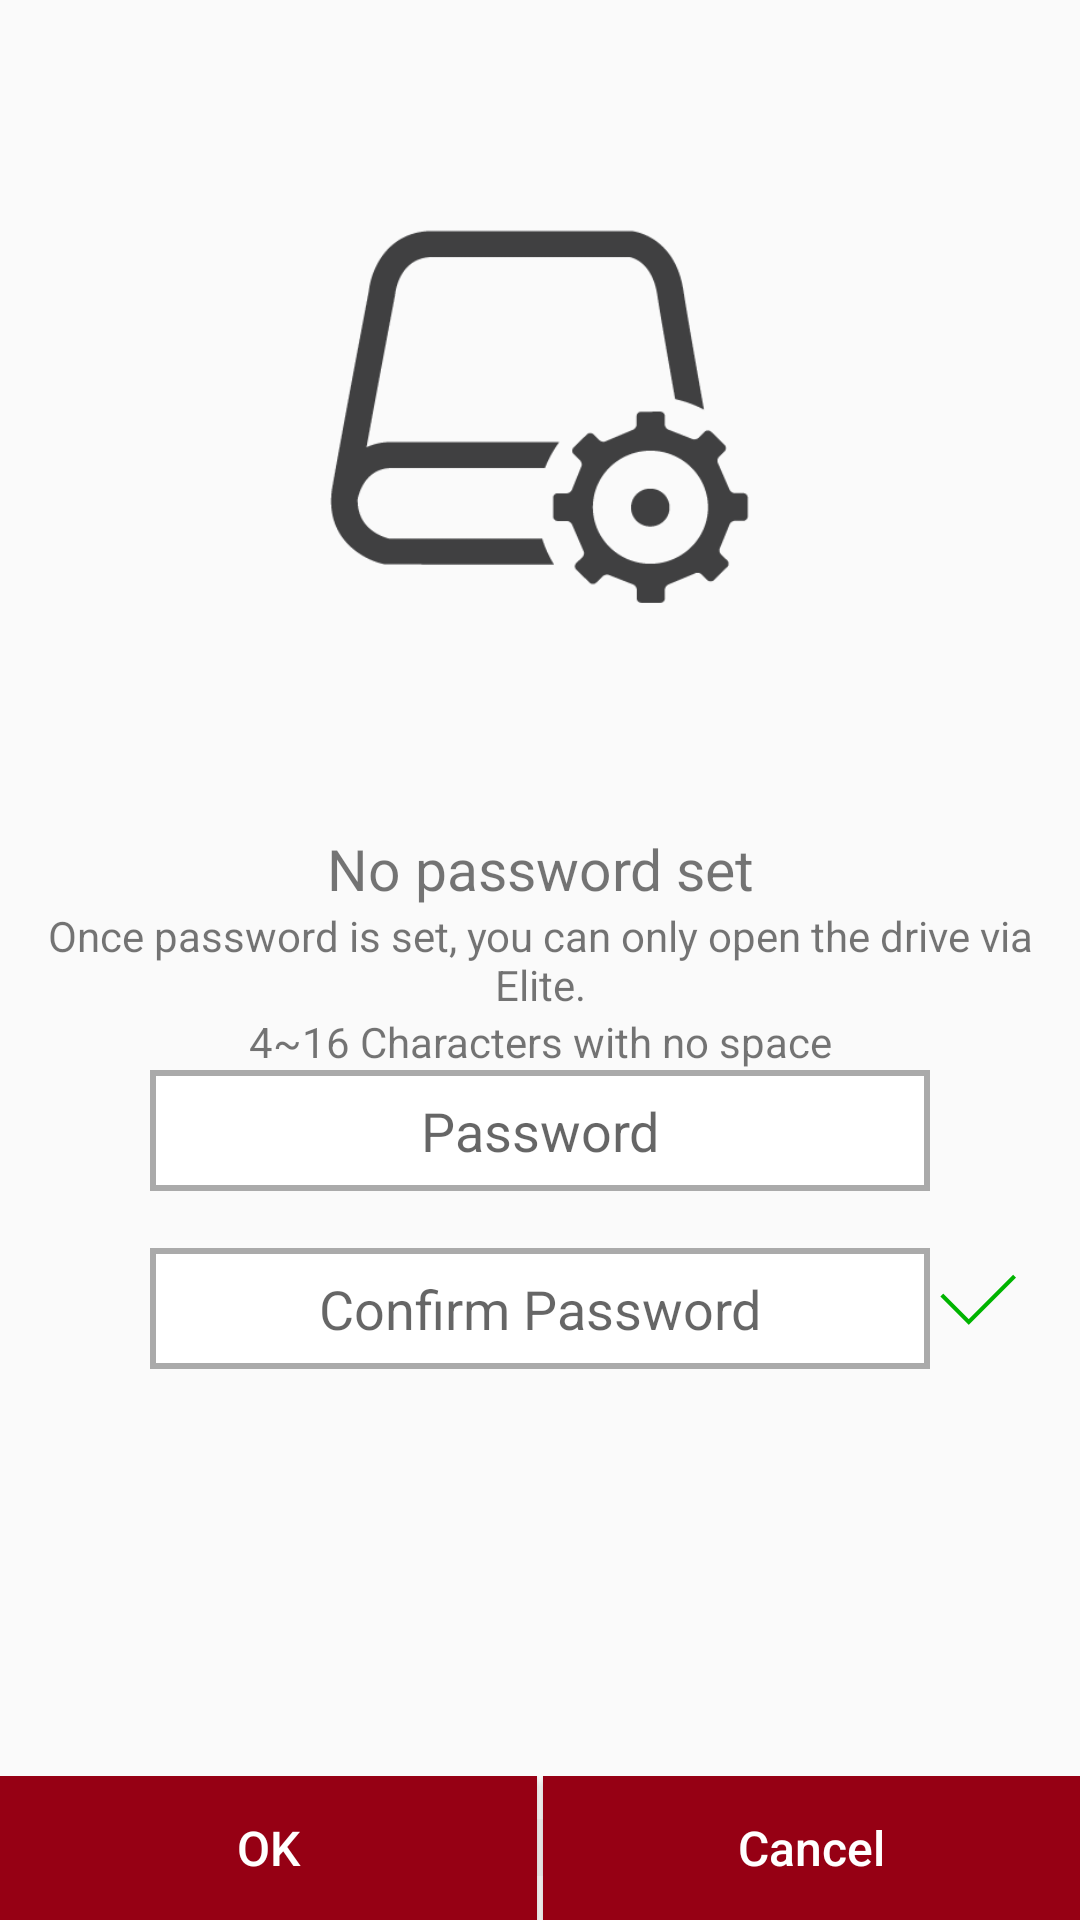

Produce the Android XML layout that renders to this screen, including the resource entries it uses.
<!-- AndroidManifest.xml: application theme AppTheme -->
<!-- res/layout/fragment_settingpassword.xml -->
<?xml version="1.0" encoding="utf-8"?>

<RelativeLayout xmlns:android="http://schemas.android.com/apk/res/android"
    android:layout_width="match_parent"
    android:layout_height="match_parent"
    android:clickable="false">

    <ImageView
        android:id="@+id/imageView"
        android:layout_width="match_parent"
        android:layout_height="wrap_content"
        android:layout_above="@+id/securityTitle"
        android:layout_alignParentTop="true"
        android:src="@drawable/settings" />

    <TextView
        android:id="@+id/securityTitle"
        android:layout_width="match_parent"
        android:layout_height="wrap_content"
        android:layout_above="@+id/securityWording"
        android:gravity="center"
        android:text="@string/LNoPW"
        android:textSize="19sp" />

    <TextView
        android:id="@+id/securityWording"
        android:layout_width="match_parent"
        android:layout_height="wrap_content"
        android:layout_centerVertical="true"
        android:gravity="center"
        android:text="@string/MSG_UserUseDiskViaElite" />

    <RelativeLayout
        android:id="@+id/securityPart"
        android:layout_width="match_parent"
        android:layout_height="match_parent"
        android:layout_below="@+id/securityWording">

        <TextView
            android:id="@+id/passwordWording"
            android:layout_width="match_parent"
            android:layout_height="wrap_content"
            android:gravity="center"
            android:text="@string/MSG_PWLimition" />

        <EditText
            android:id="@+id/editSettingPassword"
            android:layout_width="match_parent"
            android:layout_height="wrap_content"
            android:layout_below="@+id/passwordWording"
            android:layout_centerHorizontal="true"
            android:layout_marginLeft="50dp"
            android:layout_marginRight="50dp"
            android:background="@drawable/edittext_border"
            android:gravity="center"
            android:hint="@string/password"
            android:inputType="textPassword"
            android:maxLength="16"
            android:textAppearance="?android:attr/textAppearanceMedium" />

        <TextView
            android:id="@+id/empty3"
            android:layout_width="match_parent"
            android:layout_height="wrap_content"
            android:layout_alignParentStart="true"
            android:layout_below="@+id/editSettingPassword"
            android:gravity="center"
            android:text="" />

        <EditText
            android:id="@+id/editSettingConfirmPassword"
            android:layout_width="match_parent"
            android:layout_height="wrap_content"
            android:layout_alignEnd="@+id/editSettingPassword"
            android:layout_alignStart="@+id/editSettingPassword"
            android:layout_below="@+id/empty3"
            android:layout_centerVertical="true"
            android:background="@drawable/edittext_border"
            android:gravity="center"
            android:hint="@string/LConfirmPW"
            android:inputType="textPassword"
            android:maxLength="16"
            android:textAppearance="?android:attr/textAppearanceMedium" />

        <ImageView
            android:id="@+id/imageSettingCircle"
            android:layout_width="wrap_content"
            android:layout_height="wrap_content"
            android:layout_alignTop="@+id/editSettingConfirmPassword"
            android:layout_toEndOf="@+id/editSettingConfirmPassword"
            android:src="@mipmap/ic_check_circle_green" />
    </RelativeLayout>

    <RelativeLayout
        android:id="@+id/setting_progress_view"
        android:layout_width="match_parent"
        android:layout_height="match_parent"
        android:layout_below="@+id/app_bar"
        android:visibility="invisible">

        <ProgressBar
            android:layout_width="wrap_content"
            android:layout_height="wrap_content"
            android:layout_centerInParent="true" />

    </RelativeLayout>

    <LinearLayout
        android:layout_width="match_parent"
        android:layout_height="wrap_content"
        android:layout_alignParentBottom="true"
        android:gravity="center">

        <Button
            android:id="@+id/btnSettingOK"
            android:layout_width="wrap_content"
            android:layout_height="wrap_content"
            android:layout_weight="1"
            android:background="@color/colorPrimary"
            android:text="@string/ok"
            android:textColor="@color/colorWhite"
            android:textSize="@dimen/storage_text_size" />

        <TextView
            android:layout_width="2dp"
            android:layout_height="wrap_content"
            android:background="@color/colorLightLightGray" />

        <Button
            android:id="@+id/btnSettingCancel"
            android:layout_width="wrap_content"
            android:layout_height="wrap_content"
            android:layout_weight="1"
            android:background="@color/colorPrimary"
            android:text="@string/cancel"
            android:textColor="@color/colorWhite"
            android:textSize="@dimen/storage_text_size" />


    </LinearLayout>

</RelativeLayout>
<!-- resources referenced by this layout -->
<resources>
  <color name="colorLightLightGray">#F3F3F3</color>
  <color name="colorPrimary">#960014</color>
  <color name="colorWhite">#FFFFFF</color>
  <dimen name="storage_text_size">16sp</dimen>
  <!-- drawable edittext_border (drawable) -->
  <?xml version="1.0" encoding="utf-8"?>
  
  <shape
      xmlns:android="http://schemas.android.com/apk/res/android"
      android:shape="rectangle"
      android:layout_width="match_parent"
      android:layout_height="match_parent">
  
      <solid android:color="@android:color/white" />
  
      <padding
          android:bottom="8dp"
          android:left="8dp"
          android:right="8dp"
          android:top="8dp" />
  
      <stroke
          android:width="2dp"
          android:color="@android:color/darker_gray" />
  </shape>
  <!-- drawable settings: png bitmap (drawable, 9190 bytes) -->
  <!-- mipmap ic_check_circle_green: png bitmap (mipmap-hdpi, 359 bytes) -->
  <string name="LConfirmPW">Confirm Password</string>
  <string name="LNoPW">No password set</string>
  <string name="MSG_PWLimition">4~16 Characters with no space</string>
  <string name="MSG_UserUseDiskViaElite">Once password is set, you can only open the drive via Elite.</string>
  <string name="cancel">Cancel</string>
  <string name="ok">OK</string>
  <string name="password">Password</string>
  <style name="AppTheme" parent="Theme.AppCompat.Light.DarkActionBar">
          
          <item name="colorPrimary">@color/colorPrimary</item>
          <item name="colorPrimaryDark">@color/colorBlack</item>
          <item name="colorAccent">@color/colorAccent</item>
          <item name="windowActionModeOverlay">true</item>
          <item name="android:textAllCaps">false</item>
          <item name="actionModeBackground">@color/colorPrimary</item>
          <item name="actionModeCloseDrawable">@mipmap/ic_toolbar_close_white</item>
      </style>
  <color name="colorBlack">#000000</color>
  <color name="colorAccent">#960014</color>
</resources>
